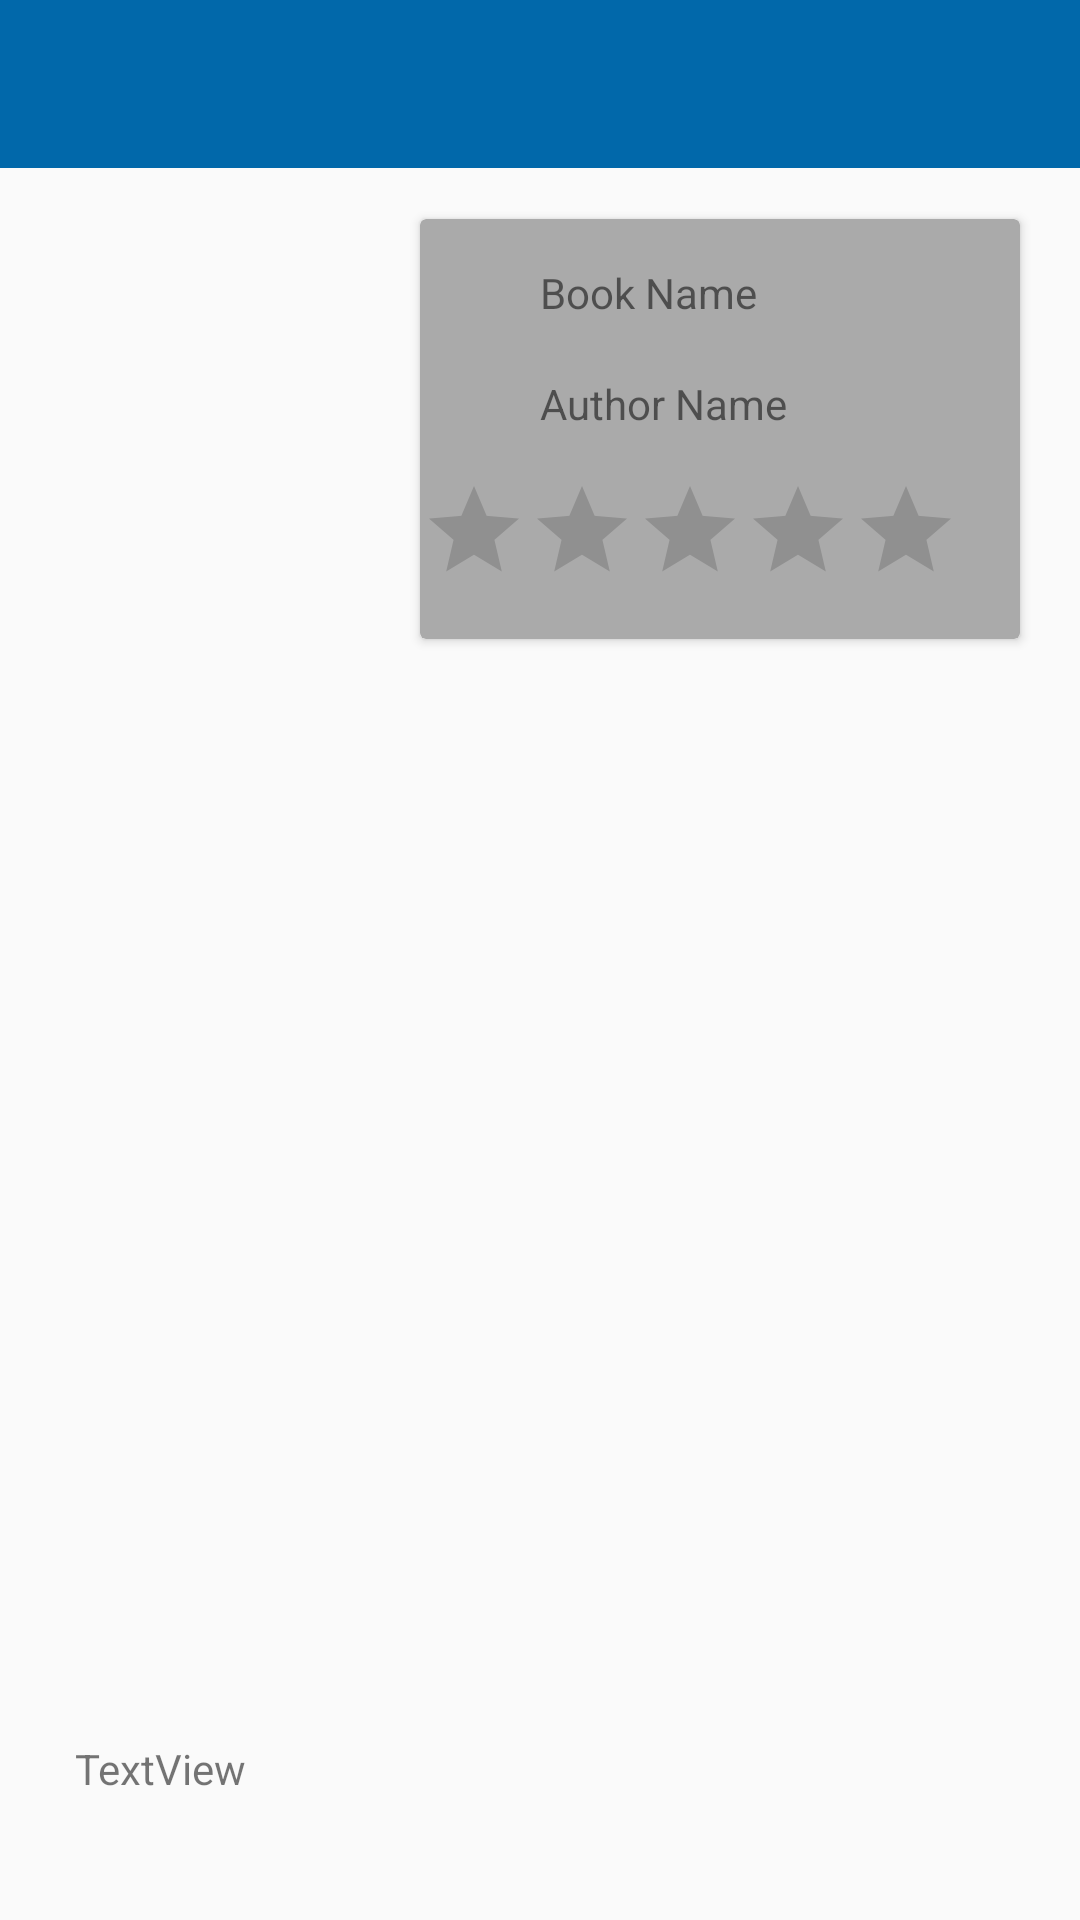

Layout XML and referenced resources for this Android screen:
<!-- AndroidManifest.xml: application theme AppTheme -->
<!-- res/layout/activity_book_synopsis.xml -->
<?xml version="1.0" encoding="utf-8"?>
<RelativeLayout xmlns:android="http://schemas.android.com/apk/res/android"
    xmlns:app="http://schemas.android.com/apk/res-auto"
    xmlns:tools="http://schemas.android.com/tools"
    android:layout_width="match_parent"
    android:layout_height="match_parent"
    tools:context="com.inc.hope.bookworm101.Activity.BookSynopsisActivity">


    <android.support.v7.widget.Toolbar
        android:id="@+id/toolbar4"
        android:layout_width="match_parent"
        android:layout_height="wrap_content"
        android:layout_alignParentStart="true"
        android:layout_alignParentTop="true"
        android:background="@color/colorPrimaryDark"
        android:minHeight="?attr/actionBarSize"
        android:theme="?attr/actionBarTheme" />

    <ImageView
        android:id="@+id/iv_book"
        android:layout_width="114dp"
        android:layout_height="140dp"
        android:layout_alignParentStart="true"
        android:layout_below="@+id/toolbar4"
        android:layout_marginStart="25dp"
        android:layout_marginTop="17dp"
        app:srcCompat="@drawable/common_google_signin_btn_icon_dark" />

    <android.support.v7.widget.CardView
        android:layout_width="200dp"
        android:layout_marginRight="20dp"
        android:layout_height="wrap_content"
        app:cardBackgroundColor="@android:color/darker_gray"
        android:layout_alignTop="@+id/iv_book"
        android:layout_above="@+id/scrollView3"
        android:layout_alignParentEnd="true">

        <RelativeLayout
            android:layout_width="wrap_content"
            android:layout_height="wrap_content">

            <TextView
                android:id="@+id/tv_synopsis_name"
                android:layout_width="wrap_content"
                android:layout_height="wrap_content"
                android:layout_marginStart="40dp"
                android:layout_marginTop="15dp"
                android:gravity="center"
                android:text="Book Name"
                android:layout_alignParentTop="true"
                android:layout_alignParentStart="true" />

            <TextView
                android:id="@+id/tv_author"
                android:layout_width="wrap_content"
                android:layout_height="wrap_content"
                android:layout_marginTop="18dp"
                android:text="Author Name"
                android:layout_below="@+id/tv_synopsis_name"
                android:layout_alignStart="@+id/tv_synopsis_name" />

            <RatingBar
                android:id="@+id/ratingBar"
                style="@style/customRatingBar"
                android:layout_width="wrap_content"
                android:layout_height="wrap_content"
                android:numStars="5"
                android:layout_marginTop="15dp"
                android:layout_below="@+id/tv_author" />

        </RelativeLayout>

    </android.support.v7.widget.CardView>

    <ScrollView
        android:layout_width="match_parent"
        android:layout_height="match_parent"
        android:layout_below="@+id/iv_book"
        android:layout_alignParentEnd="true"
        android:layout_marginTop="40dp"
        android:layout_marginBottom="60dp"
        android:layout_alignStart="@+id/iv_book"
        android:id="@+id/scrollView3">

        <RelativeLayout
            android:layout_width="match_parent"
            android:layout_height="match_parent"
            android:orientation="vertical">

            <TextView
                android:id="@+id/tv_synopsis"
                android:layout_width="match_parent"
                android:layout_height="match_parent"
                android:layout_marginRight="5dp"
                android:textSize="18sp"
                android:textStyle="bold"/>



            </RelativeLayout>
    </ScrollView>

    <TextView
        android:id="@+id/tv_bottom"
        android:layout_width="match_parent"
        android:layout_height="60dp"
        android:layout_alignParentBottom="true"
        android:layout_alignStart="@+id/scrollView3"
        android:text="TextView" />


</RelativeLayout>
<!-- resources referenced by this layout -->
<resources>
  <color name="colorPrimaryDark">#0168AA</color>
  <style name="customRatingBar" parent="Base.Widget.AppCompat.RatingBar.Indicator">
  
      </style>
  <style name="AppTheme" parent="Theme.AppCompat.Light.DarkActionBar">
          
          <item name="colorPrimary">@color/colorPrimary</item>
          <item name="colorPrimaryDark">@color/colorPrimaryDark</item>
          <item name="colorAccent">@color/colorAccent</item>
          <item name="windowActionBar">false</item>
          <item name="windowNoTitle">true</item>
      </style>
  <color name="colorPrimary">#3F51B5</color>
  <color name="colorAccent">#FF4081</color>
</resources>
